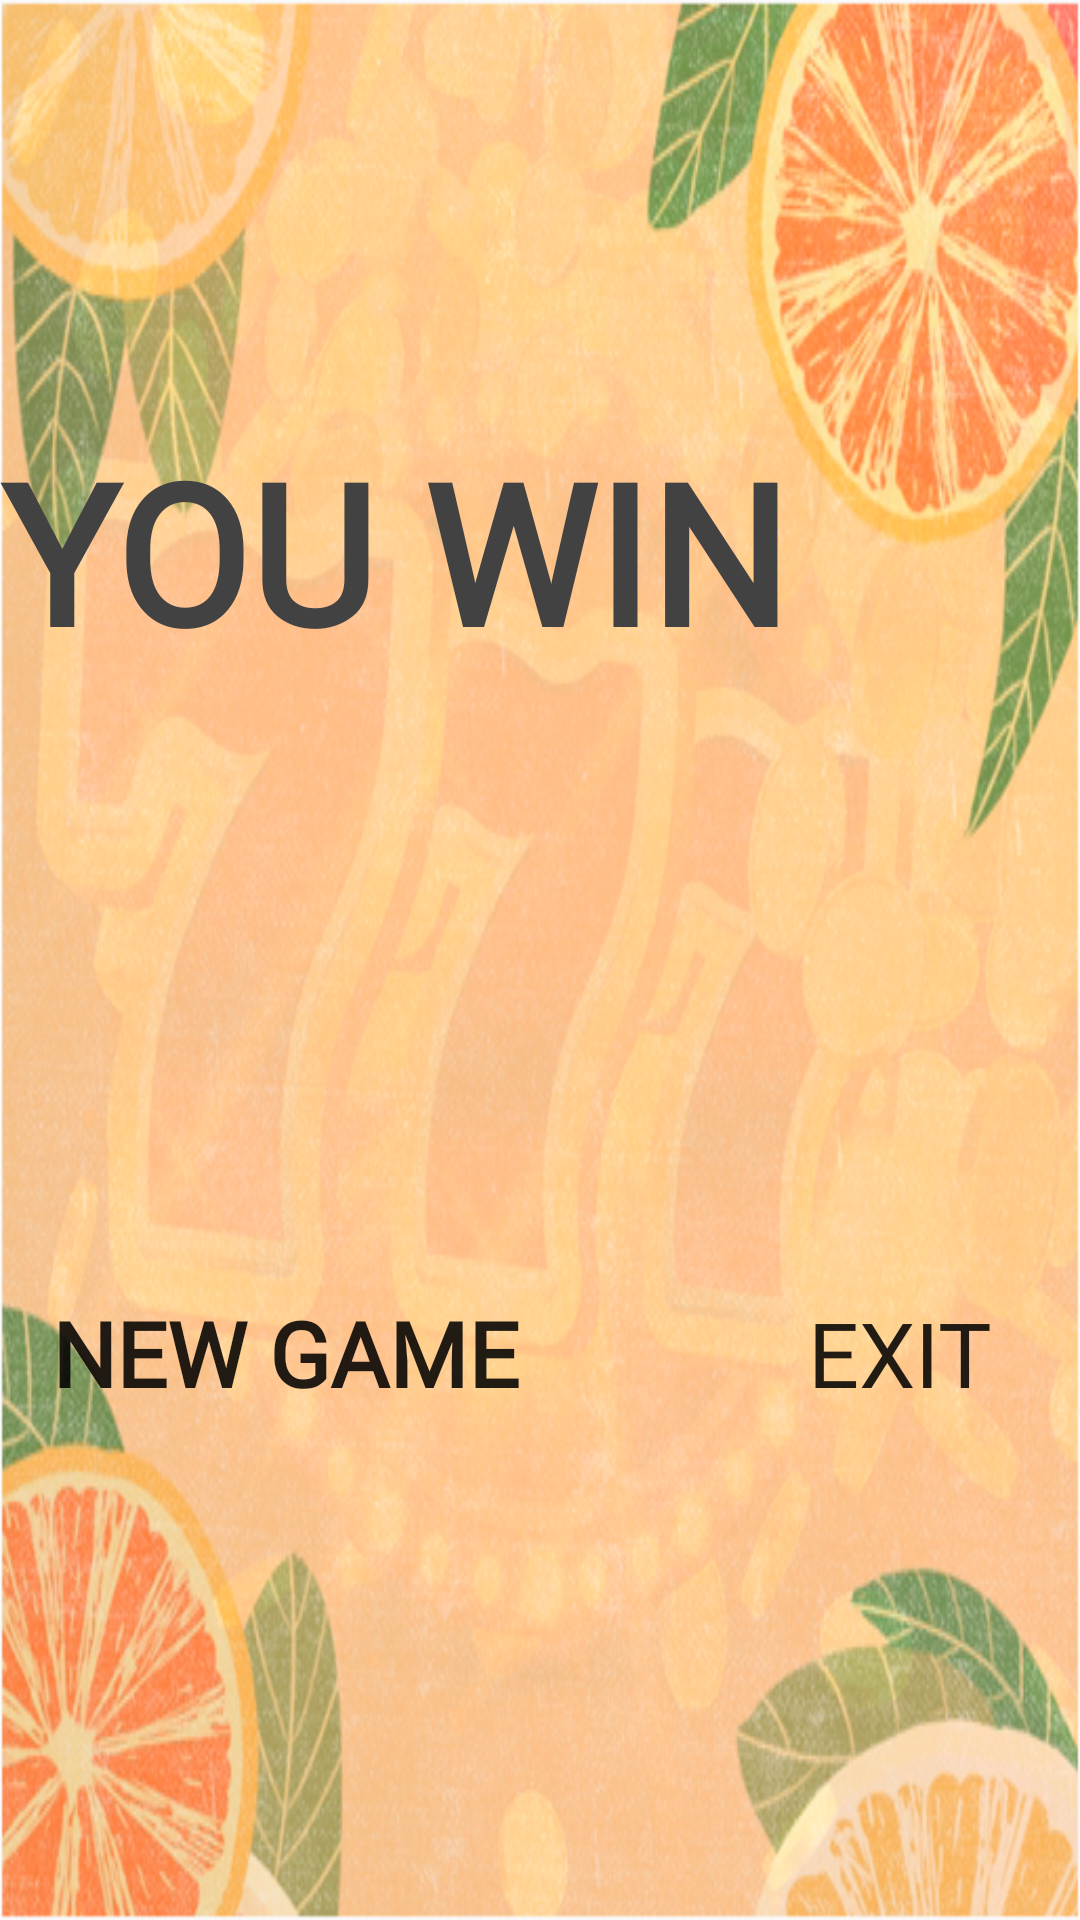

Layout XML and referenced resources for this Android screen:
<!-- AndroidManifest.xml: application theme AppTheme -->
<!-- res/layout/fragment_win.xml -->
<?xml version="1.0" encoding="utf-8"?>
<layout xmlns:android="http://schemas.android.com/apk/res/android"
    xmlns:mankeyFruits="http://schemas.android.com/apk/res-auto"
    xmlns:tools="http://schemas.android.com/tools">

    <androidx.constraintlayout.widget.ConstraintLayout
        android:layout_width="match_parent"
        android:layout_height="match_parent"
        android:background="@drawable/begraund">

        <ImageView
            android:id="@+id/imageView20"
            android:layout_width="wrap_content"
            android:layout_height="wrap_content"
            mankeyFruits:layout_constraintBottom_toBottomOf="parent"
            mankeyFruits:layout_constraintEnd_toEndOf="parent"
            mankeyFruits:layout_constraintStart_toStartOf="parent"
            mankeyFruits:layout_constraintTop_toTopOf="parent"
            mankeyFruits:srcCompat="@drawable/backgroundWin" />

        <TextView
            android:id="@+id/textView"
            android:layout_width="wrap_content"
            android:layout_height="wrap_content"
            android:fontFamily="@font/rockletter_simple"
            android:gravity="center"
            android:text="@string/you_win"
            android:textAllCaps="true"
            android:textColor="@color/cardview_dark_background"
            android:textSize="65dp"
            android:textStyle="bold"
            mankeyFruits:layout_constraintBottom_toBottomOf="@+id/imageView20"
            mankeyFruits:layout_constraintEnd_toEndOf="parent"
            mankeyFruits:layout_constraintHorizontal_bias="0.0"
            mankeyFruits:layout_constraintStart_toStartOf="parent"
            mankeyFruits:layout_constraintTop_toTopOf="parent"
            mankeyFruits:layout_constraintVertical_bias="0.601" />

        <LinearLayout
            android:layout_width="409dp"
            android:layout_height="106dp"
            android:layout_marginStart="1dp"
            android:layout_marginTop="1dp"
            android:layout_marginEnd="1dp"
            android:layout_marginBottom="1dp"
            android:orientation="horizontal"
            mankeyFruits:layout_constraintBottom_toBottomOf="parent"
            mankeyFruits:layout_constraintEnd_toEndOf="parent"
            mankeyFruits:layout_constraintStart_toStartOf="parent"
            mankeyFruits:layout_constraintTop_toBottomOf="@+id/imageView20">

            <Button
                android:id="@+id/button_new_game"
                android:layout_width="wrap_content"
                android:layout_height="wrap_content"
                android:layout_weight="1"
                android:background="#00FFFFFF"
                android:fontFamily="@font/rockletter_simple"
                android:text="New game"
                android:textAllCaps="true"
                android:textSize="30dp"
                android:textStyle="bold" />

            <Button
                android:id="@+id/button_exit"
                android:layout_width="wrap_content"
                android:layout_height="wrap_content"
                android:layout_weight="1"
                android:background="#00FFFFFF"
                android:fontFamily="@font/rockletter_simple"
                android:text="exit"
                android:textAllCaps="true"
                android:textSize="30dp" />
        </LinearLayout>

    </androidx.constraintlayout.widget.ConstraintLayout>

</layout>
<!-- resources referenced by this layout -->
<resources>
  <!-- drawable begraund: png bitmap (drawable, 532592 bytes) -->
  <string name="you_win">You Win</string>
  <style name="AppTheme" parent="Theme.AppCompat.Light.NoActionBar">
          
          <item name="colorPrimary">@color/colorPrimary</item>
          <item name="colorPrimaryDark">@color/colorPrimaryDark</item>
          <item name="colorAccent">@color/colorAccent</item>
          <item name="android:windowFullscreen">true</item>
      </style>
  <color name="colorPrimary">#3F51B5</color>
  <color name="colorPrimaryDark">#303F9F</color>
  <color name="colorAccent">#FE248D</color>
</resources>
